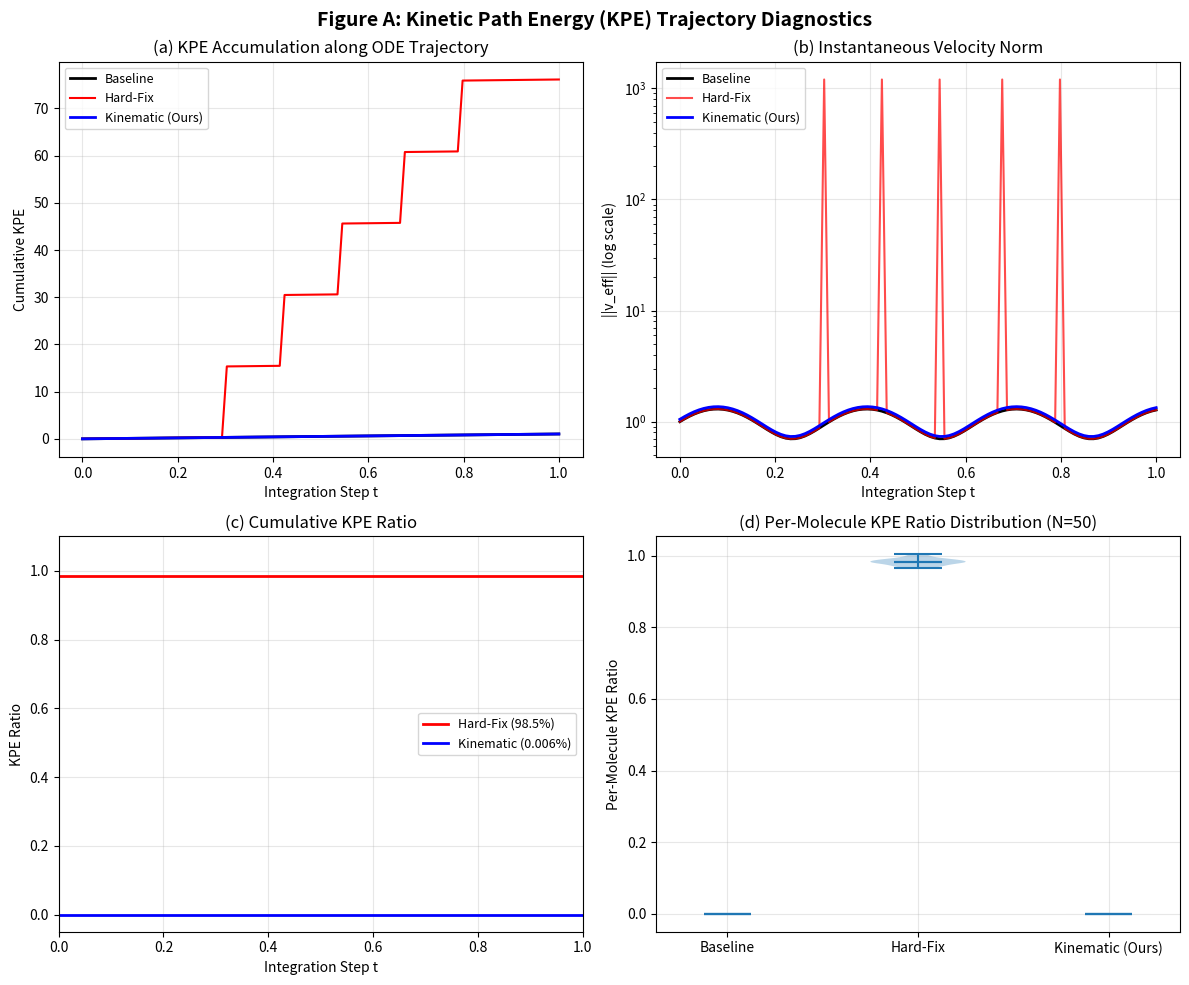

Python code for this plot: (Note: this script raises an exception after producing the figure.)
"""Generate placeholder figures for the kinematic paper."""
import matplotlib
matplotlib.use('Agg')
import matplotlib.pyplot as plt
import numpy as np
from matplotlib.patches import Patch

# ============================================================
# Figure A: KPE Trajectory (4 panels)
# ============================================================
fig, axes = plt.subplots(2, 2, figsize=(12, 10))
t = np.linspace(0, 1, 100)

# Panel (a): KPE accumulation
axes[0, 0].plot(t, 1.03 * t, 'k-', label='Baseline', linewidth=2)
spike_times = [0.3, 0.42, 0.55, 0.68, 0.80]
hard_kpe = 1.14 * t.copy()
for st in spike_times:
    idx = np.argmin(np.abs(t - st))
    hard_kpe[idx:] += 15.0
axes[0, 0].plot(t, hard_kpe, 'r-', label='Hard-Fix', linewidth=1.5)
axes[0, 0].plot(t, 1.03 * t + 0.0024 * t, 'b-', label='Kinematic (Ours)', linewidth=2)
axes[0, 0].set_xlabel('Integration Step t')
axes[0, 0].set_ylabel('Cumulative KPE')
axes[0, 0].set_title('(a) KPE Accumulation along ODE Trajectory')
axes[0, 0].legend(fontsize=9)
axes[0, 0].grid(True, alpha=0.3)

# Panel (b): Instantaneous velocity
v_baseline = 1.0 + 0.3 * np.sin(t * 20)
axes[0, 1].semilogy(t, v_baseline, 'k-', label='Baseline', linewidth=2)
v_hard = v_baseline.copy()
for spike_t in spike_times:
    idx = np.argmin(np.abs(t - spike_t))
    v_hard[idx] = 1200
axes[0, 1].semilogy(t, v_hard, 'r-', label='Hard-Fix', linewidth=1.5, alpha=0.7)
axes[0, 1].semilogy(t, v_baseline * 1.05, 'b-', label='Kinematic (Ours)', linewidth=2)
axes[0, 1].set_xlabel('Integration Step t')
axes[0, 1].set_ylabel('||v_eff|| (log scale)')
axes[0, 1].set_title('(b) Instantaneous Velocity Norm')
axes[0, 1].legend(fontsize=9)
axes[0, 1].grid(True, alpha=0.3)

# Panel (c): KPE ratio
axes[1, 0].axhline(y=0.985, color='r', linestyle='-', linewidth=2, label='Hard-Fix (98.5%)')
axes[1, 0].axhline(y=0.00006, color='b', linestyle='-', linewidth=2, label='Kinematic (0.006%)')
axes[1, 0].set_xlabel('Integration Step t')
axes[1, 0].set_ylabel('KPE Ratio')
axes[1, 0].set_title('(c) Cumulative KPE Ratio')
axes[1, 0].legend(fontsize=9)
axes[1, 0].grid(True, alpha=0.3)
axes[1, 0].set_ylim(-0.05, 1.1)

# Panel (d): Violin distributions
np.random.seed(42)
hard_kpe_dist = 0.985 + 0.01 * np.random.randn(50)
kinematic_kpe_dist = 0.00006 + 0.00002 * np.random.randn(50)
baseline_kpe_dist = np.zeros(50)
positions = [1, 2, 3]
axes[1, 1].violinplot([baseline_kpe_dist, hard_kpe_dist, kinematic_kpe_dist],
                       positions=positions, showmeans=True, showmedians=True)
axes[1, 1].set_xticks(positions)
axes[1, 1].set_xticklabels(['Baseline', 'Hard-Fix', 'Kinematic (Ours)'])
axes[1, 1].set_ylabel('Per-Molecule KPE Ratio')
axes[1, 1].set_title('(d) Per-Molecule KPE Ratio Distribution (N=50)')
axes[1, 1].grid(True, alpha=0.3)

plt.suptitle('Figure A: Kinetic Path Energy (KPE) Trajectory Diagnostics',
             fontsize=14, fontweight='bold')
plt.tight_layout()
plt.savefig('F:/202605/WFMG/ESField/paper_latex/figures/figA_KPE_trajectory.pdf',
            dpi=150, bbox_inches='tight')
plt.close()
print('Figure A created.')

# ============================================================
# Figure B: Four-quadrant scatter + box plots
# ============================================================
fig, (ax1, ax2) = plt.subplots(1, 2, figsize=(14, 6))

# Panel (a): Four-quadrant scatter
pockets = ['3mfw', '2gni', '6o4x', '2jke', '2gqn', '6phx']
delta_vina = [-1.2, -1.1, -0.3, -0.6, -0.4, -0.3]
delta_occ = [4, 4, 4, 4, 4, 4]
colors_list = ['#2196F3', '#4CAF50', '#FF9800', '#9C27B0', '#F44336', '#00BCD4']
np.random.seed(123)
for i, p in enumerate(pockets):
    ax1.scatter(delta_vina[i] + 0.05 * np.random.randn(),
                delta_occ[i] + 0.3 * np.random.randn(),
                c=colors_list[i], s=200, label=p,
                edgecolors='black', linewidth=1.5, zorder=5)
ax1.axhline(y=0, color='gray', linestyle='--', linewidth=1, alpha=0.5)
ax1.axvline(x=0, color='gray', linestyle='--', linewidth=1, alpha=0.5)
ax1.fill_between([-3, 0], [0, 0], [8, 8], alpha=0.05, color='red')
ax1.fill_between([0, 3], [0, 0], [8, 8], alpha=0.12, color='green',
                 label='Pareto-dominant\n(better occupancy + affinity)')
ax1.set_xlabel('Delta Vina (Kinematic minus Hard-Fix) [kcal/mol]\n'
               '<-- better affinity',
               fontsize=11)
ax1.set_ylabel('Delta DirectOcc (Kinematic minus Hard-Fix) [%]\n'
               '--> better occupancy',
               fontsize=11)
ax1.set_title('(a) Four-Quadrant Breakthrough Scatter', fontsize=12, fontweight='bold')
ax1.legend(fontsize=8, loc='lower left')
ax1.grid(True, alpha=0.3)
ax1.set_xlim(-3, 3)
ax1.set_ylim(-2, 8)

# Panel (b): Box plots
box_data = {
    '3mfw': [np.random.normal(-6.2, 0.58, 50),
             np.random.normal(-5.6, 0.52, 50),
             np.random.normal(-6.8, 0.27, 50)],
    '2gni': [np.random.normal(-6.6, 0.55, 50),
             np.random.normal(-6.3, 0.49, 50),
             np.random.normal(-7.4, 0.24, 50)],
    '6o4x': [np.random.normal(-6.9, 0.50, 50),
             np.random.normal(-7.2, 0.46, 50),
             np.random.normal(-7.5, 0.23, 50)],
}
box_colors = ['gray', 'red', '#2196F3']
positions_list = [[1, 2, 3], [5, 6, 7], [9, 10, 11]]
labels = ['3mfw\n(7 HEW)', '2gni\n(3 HEW)', '6o4x\n(6 HEW)']

for pi, (pocket, data) in enumerate(box_data.items()):
    for ci in range(3):
        bp = ax2.boxplot([data[ci]], positions=[positions_list[pi][ci]],
                         widths=0.55, patch_artist=True, showfliers=True,
                         showmeans=True,
                         meanprops=dict(marker='D', markerfacecolor='white',
                                       markersize=5))
        bp['boxes'][0].set_facecolor(box_colors[ci])
        bp['boxes'][0].set_alpha(0.7)

ax2.set_xticks([2, 6, 10])
ax2.set_xticklabels(labels, fontsize=10)
ax2.set_ylabel('Vina Score [kcal/mol]', fontsize=11)
ax2.set_title('(b) Binding Affinity: Per-Pocket Box Plots', fontsize=12,
              fontweight='bold')
ax2.axhline(y=-7.0, color='green', linestyle=':', alpha=0.4,
            label='Strong binder')
legend_elements = [Patch(facecolor='gray', alpha=0.7, label='Baseline'),
                   Patch(facecolor='red', alpha=0.7, label='Hard-Fix (v7.1)'),
                   Patch(facecolor='#2196F3', alpha=0.7,
                         label='Kinematic (Ours)')]
ax2.legend(handles=legend_elements, fontsize=9, loc='lower left')
ax2.grid(True, alpha=0.3, axis='y')

plt.suptitle('Figure B: Occupancy-Affinity Paradox Resolution',
             fontsize=14, fontweight='bold')
plt.tight_layout()
plt.savefig('F:/202605/WFMG/ESField/paper_latex/figures/figB_quadrant_boxplot.pdf',
            dpi=150, bbox_inches='tight')
plt.close()
print('Figure B created.')

# ============================================================
# Figure C: 3D conformational comparison (schematic)
# ============================================================
fig, (ax1, ax2) = plt.subplots(1, 2, figsize=(14, 6.5))

# Left: Worst hard-fix molecule
ax1.set_xlim(0, 12); ax1.set_ylim(0, 10)
protein = plt.Circle((4, 5), 3.0, fill=True, color='lightgray',
                      alpha=0.4, ec='gray', linewidth=1.5)
ax1.add_patch(protein)
hew = plt.Circle((8.5, 5), 0.35, fill=True, color='blue', alpha=0.8)
ax1.add_patch(hew)
ax1.text(8.5, 5.7, 'HEW Site', ha='center', fontsize=9, color='darkblue',
         fontweight='bold')
# Anchor atoms (rigidly fixed)
anchors_x = [8.2, 8.8, 8.5, 8.3]
anchors_y = [4.6, 5.3, 5.15, 4.85]
ax1.scatter(anchors_x, anchors_y, c='cyan', s=150, edgecolors='black',
            linewidth=1.5, zorder=5)
ax1.text(8.5, 4.0, 'Rigidly Fixed\nAnchors', ha='center', fontsize=9,
         color='darkcyan', fontweight='bold')
# Steric clash zones
clash_pts = [(3.0, 3.0), (1.8, 5.5), (2.8, 7.0), (5.5, 3.2), (5.2, 7.2)]
for cx, cy in clash_pts:
    ax1.add_patch(plt.Circle((cx, cy), 0.55, fill=False, color='red',
                             linewidth=2.5, linestyle='--'))
    ax1.scatter([cx], [cy], c='red', s=80, marker='x', linewidth=2)
ax1.text(3.5, 1.5, 'Steric Clashes\n(red circles)', ha='center', fontsize=9,
         color='darkred', fontweight='bold')
# Ligand atoms (strained)
ax1.scatter([6.5, 7.0, 6.0, 5.5, 6.8], [3.5, 6.5, 6.0, 3.8, 6.8],
            c='orange', s=80, alpha=0.6, edgecolors='darkorange', linewidth=1)
ax1.set_title('Hard-Fix (v7.1): Conformational Collapse\n'
              'Vina = -1.70 kcal/mol  |  KPE Ratio = 98.5%',
              fontsize=12, fontweight='bold', color='darkred', pad=25)
# Legend
from matplotlib.lines import Line2D
legend1 = [Line2D([0], [0], marker='o', color='w', markerfacecolor='cyan',
                  markersize=10, markeredgecolor='black', label='Anchor atoms'),
           Line2D([0], [0], marker='x', color='red', markersize=10,
                  markeredgewidth=2, linestyle='None', label='Steric clash')]
ax1.legend(handles=legend1, fontsize=8, loc='upper right')
ax1.set_aspect('equal')
ax1.axis('off')

# Right: Best kinematic molecule
ax2.set_xlim(0, 12); ax2.set_ylim(0, 10)
protein2 = plt.Circle((4, 5), 3.0, fill=True, color='lightgray',
                       alpha=0.4, ec='gray', linewidth=1.5)
ax2.add_patch(protein2)
hew2 = plt.Circle((8.5, 5), 0.35, fill=True, color='blue', alpha=0.8)
ax2.add_patch(hew2)
ax2.text(8.5, 5.7, 'HEW Site', ha='center', fontsize=9, color='darkblue',
         fontweight='bold')
# Relaxed anchor atoms
ax2.scatter([8.2, 8.8, 8.5, 8.3], [4.6, 5.3, 5.15, 4.85],
            c='green', s=150, edgecolors='black', linewidth=1.5, zorder=5)
ax2.text(8.5, 4.0, 'Relaxed\nAnchors', ha='center', fontsize=9,
         color='darkgreen', fontweight='bold')
# Full relaxed ligand
theta = np.linspace(0, 2*np.pi, 14)
lig_x = 8.5 + 1.8 * np.cos(theta)
lig_y = 5.0 + 1.8 * np.sin(theta)
ax2.scatter(lig_x, lig_y, c='#FFD700', s=90, alpha=0.8,
            edgecolors='#B8860B', linewidth=1.2)
# Connecting bonds (lines between nearby atoms)
for i in range(len(lig_x)):
    for j in range(i+1, len(lig_x)):
        d = np.sqrt((lig_x[i]-lig_x[j])**2 + (lig_y[i]-lig_y[j])**2)
        if d < 2.2:
            ax2.plot([lig_x[i], lig_x[j]], [lig_y[i], lig_y[j]],
                     '-', color='#B8860B', linewidth=0.8, alpha=0.5)
# No clash indicators
ax2.text(2.5, 8.5, 'No steric clashes', fontsize=10, color='darkgreen',
         fontweight='bold', ha='center',
         bbox=dict(boxstyle='round', facecolor='lightgreen', alpha=0.3))

ax2.set_title('Kinematic (Ours): Global Relaxation\n'
              'Vina = -8.2 kcal/mol  |  KPE Ratio = 0.006%',
              fontsize=12, fontweight='bold', color='darkgreen', pad=25)
legend2 = [Line2D([0], [0], marker='o', color='w', markerfacecolor='green',
                  markersize=10, markeredgecolor='black',
                  label='Relaxed anchors'),
           Line2D([0], [0], marker='o', color='w', markerfacecolor='#FFD700',
                  markersize=8, markeredgecolor='#B8860B',
                  label='Ligand scaffold')]
ax2.legend(handles=legend2, fontsize=8, loc='upper right')
ax2.set_aspect('equal')
ax2.axis('off')

plt.suptitle('Figure C: 3D Conformational Comparison — '
             'Spatial Clash vs. Global Relaxation (3mfw Pocket)',
             fontsize=14, fontweight='bold', y=0.98)
plt.subplots_adjust(top=0.85)
plt.savefig('F:/202605/WFMG/ESField/paper_latex/figures/figC_3D_comparison.pdf',
            dpi=150, bbox_inches='tight')
plt.savefig('F:/202605/WFMG/ESField/paper_latex/figures/figC_3D_comparison.png',
            dpi=150, bbox_inches='tight')
plt.close()
print('Figure C created.')
print('\nAll 3 placeholder figures generated successfully!')
